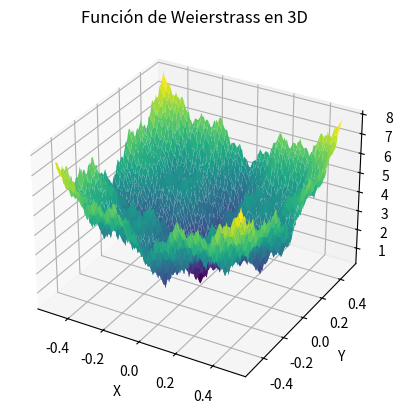

The script that saved this image:
import numpy as np
import matplotlib.pyplot as plt

def wierstrass(x, y, a, b, k_max):
    result = 0
    for k in range(k_max):
        result += (a**k * np.cos(2 * np.pi * b**k * (x + 0.5)) - a**k*np.cos(np.pi*b**k)) + (a**k * np.cos(2 * np.pi * b**k * (y + 0.5)) - a**k*np.cos(np.pi*b**k))
    return result

fig = plt.figure()
ax = fig.add_subplot(111, projection='3d')

x = np.linspace(-0.5, 0.5, 150)
y = np.linspace(-0.5, 0.5, 150)
x, y = np.meshgrid(x, y)
z = wierstrass(x, y, a=0.5, b=3, k_max=20)

ax.plot_surface(x, y, z, cmap='viridis')
ax.set_xlabel('X')
ax.set_ylabel('Y')
ax.set_zlabel('Z')
ax.set_title('Función de Weierstrass en 3D')
plt.show()
